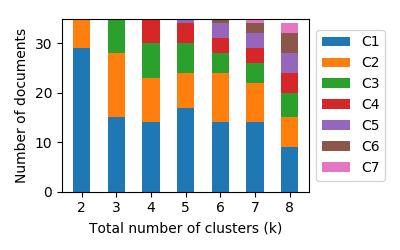

The table this chart was drawn from, first rows:
, 0, 1, 2, 3, 4, 5, 6, 7
0, 29, 6, , , , , , 
1, 15, 13, 7.0, , , , , 
2, 14, 9, 7.0, 5.0, , , , 
3, 17, 7, 6.0, 4.0, 1.0, , , 
4, 14, 10, 4.0, 3.0, 3.0, 1.0, , 
5, 14, 8, 4.0, 3.0, 3.0, 2.0, 1.0, 
6, 9, 6, 5.0, 4.0, 4.0, 4.0, 2.0, 1.0
